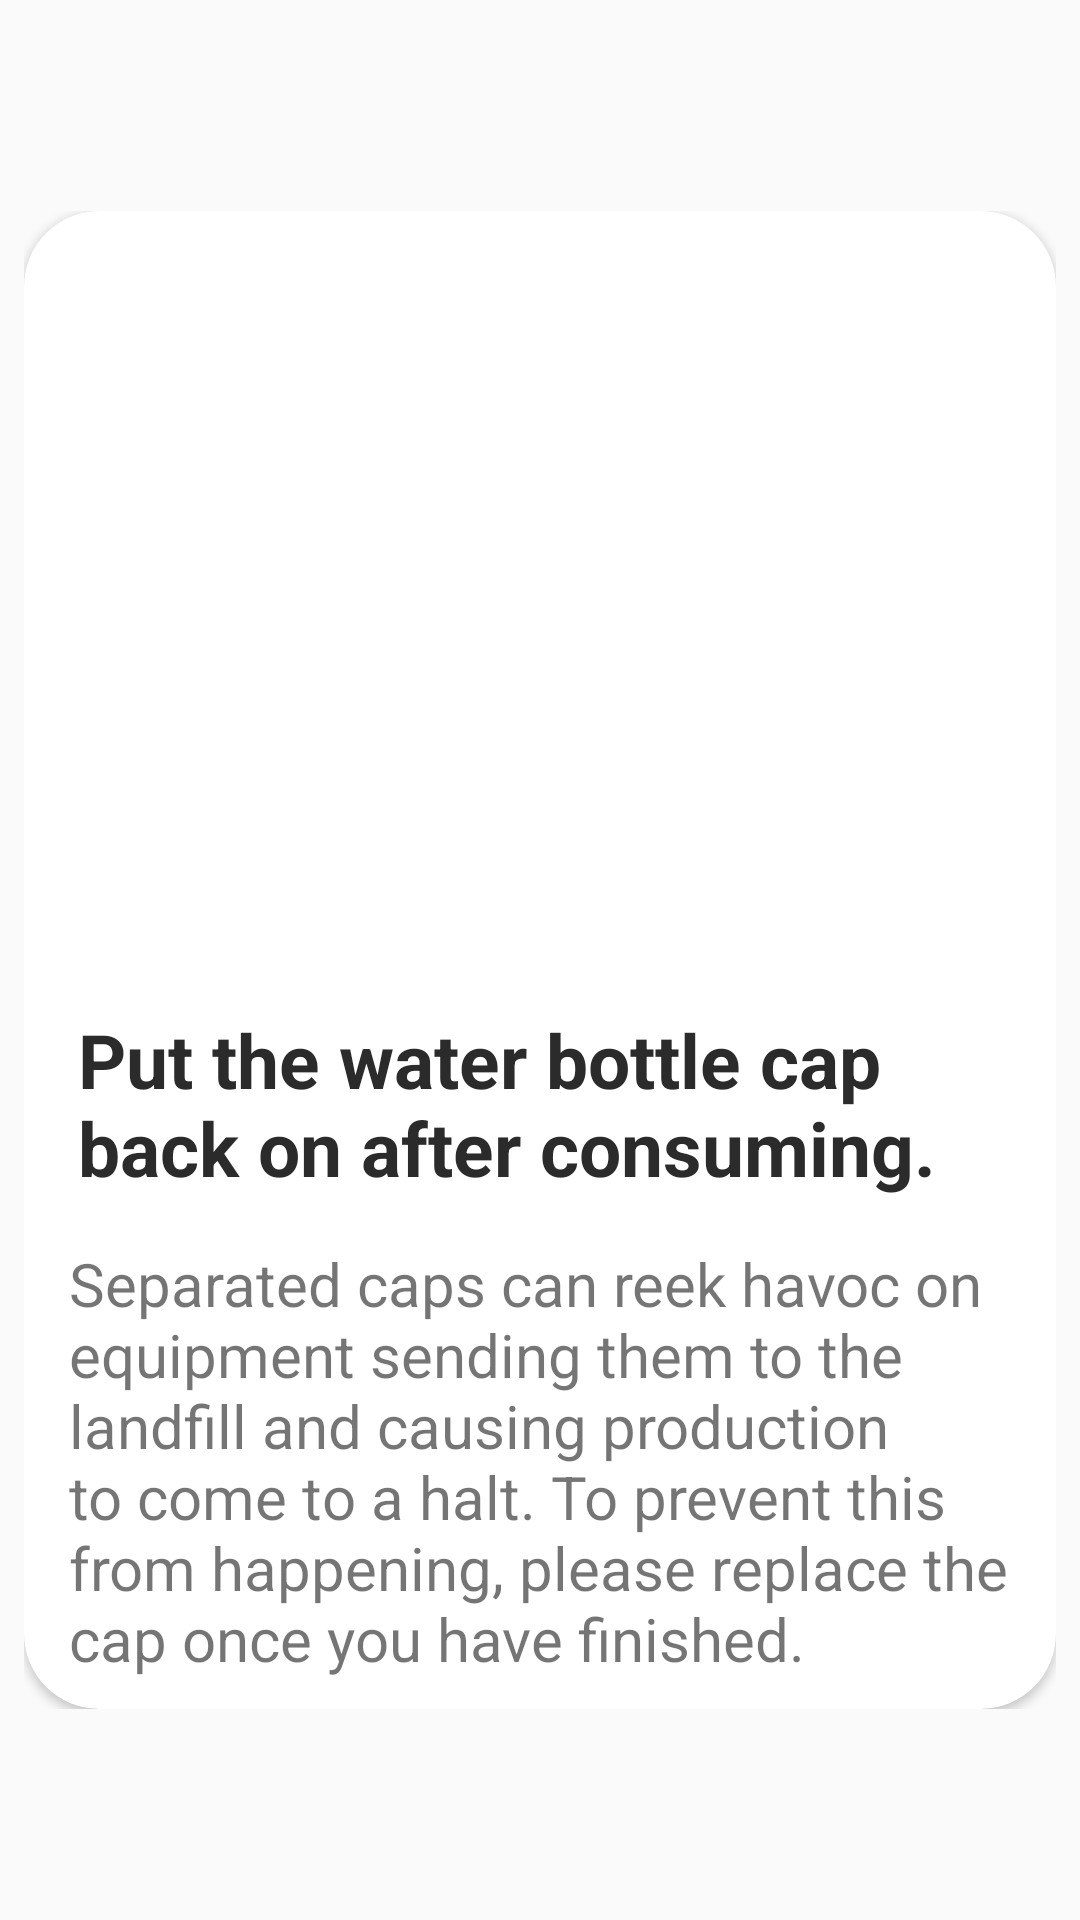

The Android layout XML behind this screen, and the referenced resources:
<!-- AndroidManifest.xml: application theme Theme.Recyclearn -->
<!-- res/layout/seller_viewpager_item.xml -->
<?xml version="1.0" encoding="utf-8"?>
<androidx.constraintlayout.widget.ConstraintLayout xmlns:android="http://schemas.android.com/apk/res/android"
    xmlns:app="http://schemas.android.com/apk/res-auto"
    android:layout_width="match_parent"
    android:layout_height="match_parent"
    android:layout_marginHorizontal="16dp">

    <androidx.constraintlayout.widget.ConstraintLayout
        android:layout_width="wrap_content"
        android:layout_height="wrap_content"
        app:layout_constraintBottom_toBottomOf="parent"
        app:layout_constraintEnd_toEndOf="parent"
        app:layout_constraintStart_toStartOf="parent"
        app:layout_constraintTop_toTopOf="parent">
        
        <androidx.cardview.widget.CardView
            android:layout_width="match_parent"
            android:layout_height="match_parent"
            android:layout_margin="8dp"
            app:cardCornerRadius="25dp"
            android:elevation="8dp"
            >

            <RelativeLayout
                android:layout_width="wrap_content"
                android:layout_height="wrap_content"
                android:background="@drawable/box">

                <ImageView
                    android:id="@+id/ivimage"
                    android:layout_width="wrap_content"
                    android:layout_height="250dp"
                    android:scaleType="centerCrop"
                    android:src="@drawable/slide1" />

                <TextView
                    android:id="@+id/tvHeading"
                    android:layout_width="wrap_content"
                    android:layout_height="wrap_content"
                    android:layout_below="@+id/ivimage"
                    android:layout_marginStart="8dp"
                    android:layout_marginTop="16dp"
                    android:layout_marginEnd="5dp"
                    android:paddingStart="10dp"
                    android:text="Put the water bottle cap back on after consuming."
                    android:textColor="#2b2b2b"
                    android:textSize="25sp"
                    android:textStyle="bold" />

                <TextView
                    android:id="@+id/tvDesc"
                    android:layout_width="wrap_content"
                    android:layout_height="wrap_content"
                    android:layout_below="@+id/tvHeading"
                    android:layout_marginStart="15dp"
                    android:layout_marginTop="15dp"
                    android:layout_marginEnd="15dp"
                    android:layout_marginBottom="10dp"
                    android:text="Separated caps can reek havoc on equipment sending them to the landfill and causing production to come to a halt. To prevent this from happening, please replace the cap once you have finished."
                    android:textSize="20sp" />

            </RelativeLayout>


        </androidx.cardview.widget.CardView>

    </androidx.constraintlayout.widget.ConstraintLayout>

</androidx.constraintlayout.widget.ConstraintLayout>
<!-- resources referenced by this layout -->
<resources>
  <style name="Theme.Recyclearn" parent="Theme.AppCompat.Light.NoActionBar">
          <item name="android:windowTranslucentStatus">true</item>
          
          <item name="colorPrimary">@color/purple_500</item>
          <item name="colorPrimaryVariant">@color/purple_700</item>
          <item name="colorOnPrimary">@color/white</item>
          
          <item name="colorSecondary">@color/teal_200</item>
          <item name="colorSecondaryVariant">@color/teal_700</item>
          <item name="colorOnSecondary">@color/black</item>
          
          <item name="android:statusBarColor" tools:targetApi="l">?attr/colorPrimaryVariant</item>
          
      </style>
  <!-- not gathered from this repository: default colours our renderer supplied (Android Studio template values) -->
  <color name="purple_500">#FF6200EE</color>
  <color name="purple_700">#FF3700B3</color>
  <color name="teal_200">#FF03DAC5</color>
  <color name="teal_700">#FF018786</color>
  <color name="black">#FF000000</color>
  <color name="white">#FFFFFFFF</color>
</resources>
